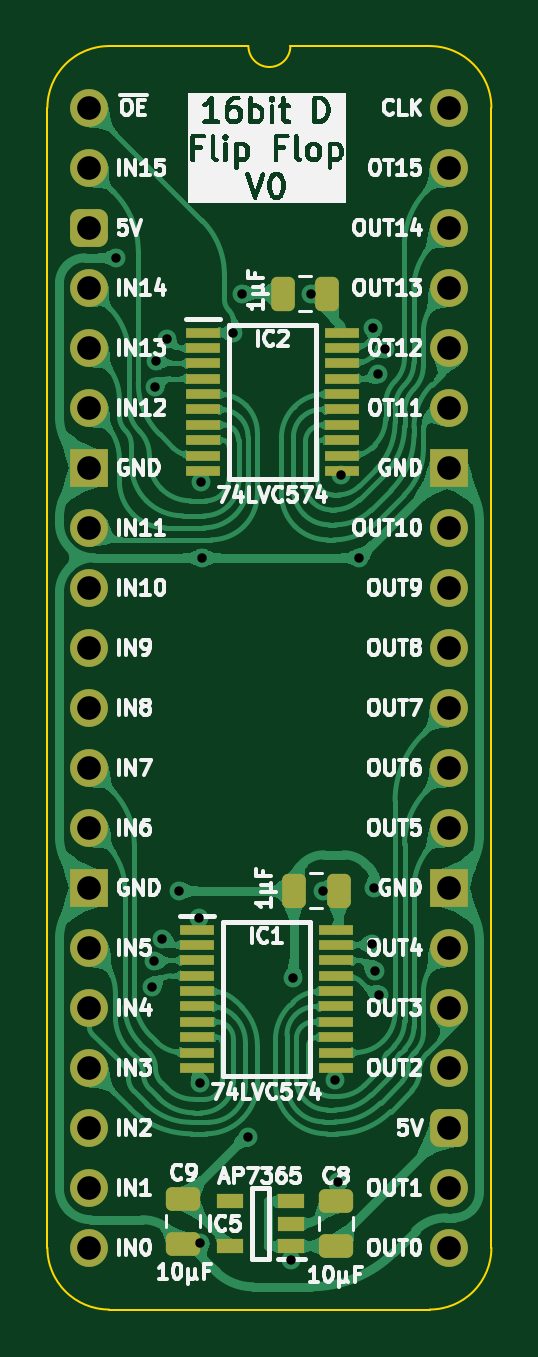
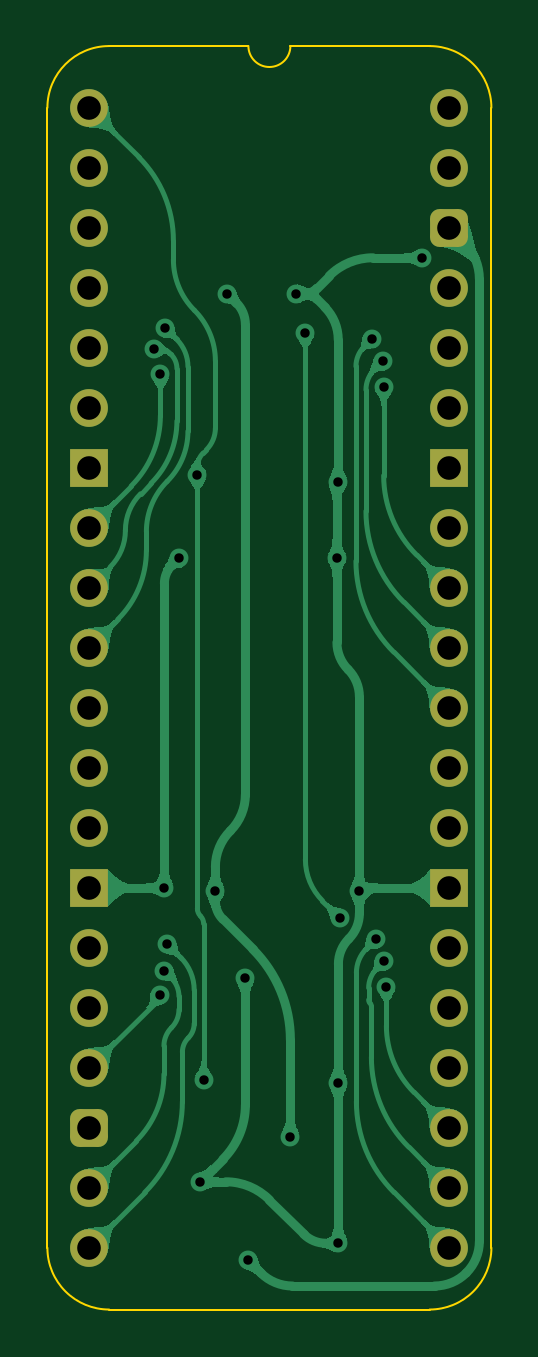
Circuit board: 11 layer files. Board 18.8 x 53.5 mm.
- bottom_copper: D Flip Flop 16bit-B_Cu.gbl (63498 bytes)
- bottom_mask: D Flip Flop 16bit-B_Mask.gbs (2166 bytes)
- paste: D Flip Flop 16bit-B_Paste.gbp (473 bytes)
- bottom_silk: D Flip Flop 16bit-B_Silkscreen.gbo (474 bytes)
- outline: D Flip Flop 16bit-Edge_Cuts.gm1 (1110 bytes)
- top_copper: D Flip Flop 16bit-F_Cu.gtl (137587 bytes)
- top_mask: D Flip Flop 16bit-F_Mask.gts (4012 bytes)
- paste: D Flip Flop 16bit-F_Paste.gtp (2882 bytes)
- top_silk: D Flip Flop 16bit-F_Silkscreen.gto (105673 bytes)
- drill: D Flip Flop 16bit-NPTH.drl (277 bytes)
- drill: D Flip Flop 16bit-PTH.drl (1306 bytes)

=== bottom_copper: D Flip Flop 16bit-B_Cu.gbl (63498 bytes, source omitted) ===
=== bottom_mask: D Flip Flop 16bit-B_Mask.gbs (2166 bytes, source withheld) ===
=== paste: D Flip Flop 16bit-B_Paste.gbp ===
%TF.GenerationSoftware,KiCad,Pcbnew,8.0.7*%
%TF.CreationDate,2025-01-15T15:17:57+02:00*%
%TF.ProjectId,D Flip Flop 16bit,4420466c-6970-4204-966c-6f7020313662,V0*%
%TF.SameCoordinates,Original*%
%TF.FileFunction,Paste,Bot*%
%TF.FilePolarity,Positive*%
%FSLAX46Y46*%
G04 Gerber Fmt 4.6, Leading zero omitted, Abs format (unit mm)*
G04 Created by KiCad (PCBNEW 8.0.7) date 2025-01-15 15:17:57*
%MOMM*%
%LPD*%
G01*
G04 APERTURE LIST*
G04 APERTURE END LIST*
M02*

=== bottom_silk: D Flip Flop 16bit-B_Silkscreen.gbo ===
%TF.GenerationSoftware,KiCad,Pcbnew,8.0.7*%
%TF.CreationDate,2025-01-15T15:17:57+02:00*%
%TF.ProjectId,D Flip Flop 16bit,4420466c-6970-4204-966c-6f7020313662,V0*%
%TF.SameCoordinates,Original*%
%TF.FileFunction,Legend,Bot*%
%TF.FilePolarity,Positive*%
%FSLAX46Y46*%
G04 Gerber Fmt 4.6, Leading zero omitted, Abs format (unit mm)*
G04 Created by KiCad (PCBNEW 8.0.7) date 2025-01-15 15:17:57*
%MOMM*%
%LPD*%
G01*
G04 APERTURE LIST*
G04 APERTURE END LIST*
M02*

=== outline: D Flip Flop 16bit-Edge_Cuts.gm1 ===
%TF.GenerationSoftware,KiCad,Pcbnew,8.0.7*%
%TF.CreationDate,2025-01-15T15:17:57+02:00*%
%TF.ProjectId,D Flip Flop 16bit,4420466c-6970-4204-966c-6f7020313662,V0*%
%TF.SameCoordinates,Original*%
%TF.FileFunction,Profile,NP*%
%FSLAX46Y46*%
G04 Gerber Fmt 4.6, Leading zero omitted, Abs format (unit mm)*
G04 Created by KiCad (PCBNEW 8.0.7) date 2025-01-15 15:17:57*
%MOMM*%
%LPD*%
G01*
G04 APERTURE LIST*
%TA.AperFunction,Profile*%
%ADD10C,0.100000*%
%TD*%
G04 APERTURE END LIST*
D10*
%TO.C,J2*%
X-1778000Y-48260000D02*
X-1778000Y0D01*
X6731000Y2616200D02*
X835732Y2613732D01*
X14404267Y2613733D02*
X8509000Y2616200D01*
X14404268Y-50873732D02*
X835733Y-50873733D01*
X17018000Y-48260000D02*
X17017999Y1D01*
X-1778000Y0D02*
G75*
G02*
X835732Y2613732I2613731J1D01*
G01*
X835733Y-50873733D02*
G75*
G02*
X-1778000Y-48260000I-6J2613727D01*
G01*
X8509000Y2616200D02*
G75*
G02*
X6731000Y2616200I-889000J0D01*
G01*
X14404267Y2613733D02*
G75*
G02*
X17017993Y1I-17J-2613743D01*
G01*
X17018000Y-48260000D02*
G75*
G02*
X14404268Y-50873730I-2613730J0D01*
G01*
%TD*%
M02*

=== top_copper: D Flip Flop 16bit-F_Cu.gtl (137587 bytes, source omitted) ===
=== top_mask: D Flip Flop 16bit-F_Mask.gts ===
%TF.GenerationSoftware,KiCad,Pcbnew,8.0.7*%
%TF.CreationDate,2025-01-15T15:17:57+02:00*%
%TF.ProjectId,D Flip Flop 16bit,4420466c-6970-4204-966c-6f7020313662,V0*%
%TF.SameCoordinates,Original*%
%TF.FileFunction,Soldermask,Top*%
%TF.FilePolarity,Negative*%
%FSLAX46Y46*%
G04 Gerber Fmt 4.6, Leading zero omitted, Abs format (unit mm)*
G04 Created by KiCad (PCBNEW 8.0.7) date 2025-01-15 15:17:57*
%MOMM*%
%LPD*%
G01*
G04 APERTURE LIST*
G04 Aperture macros list*
%AMRoundRect*
0 Rectangle with rounded corners*
0 $1 Rounding radius*
0 $2 $3 $4 $5 $6 $7 $8 $9 X,Y pos of 4 corners*
0 Add a 4 corners polygon primitive as box body*
4,1,4,$2,$3,$4,$5,$6,$7,$8,$9,$2,$3,0*
0 Add four circle primitives for the rounded corners*
1,1,$1+$1,$2,$3*
1,1,$1+$1,$4,$5*
1,1,$1+$1,$6,$7*
1,1,$1+$1,$8,$9*
0 Add four rect primitives between the rounded corners*
20,1,$1+$1,$2,$3,$4,$5,0*
20,1,$1+$1,$4,$5,$6,$7,0*
20,1,$1+$1,$6,$7,$8,$9,0*
20,1,$1+$1,$8,$9,$2,$3,0*%
G04 Aperture macros list end*
%ADD10R,1.475000X0.450000*%
%ADD11RoundRect,0.250000X0.250000X0.475000X-0.250000X0.475000X-0.250000X-0.475000X0.250000X-0.475000X0*%
%ADD12RoundRect,0.250000X-0.475000X0.250000X-0.475000X-0.250000X0.475000X-0.250000X0.475000X0.250000X0*%
%ADD13RoundRect,0.250000X0.475000X-0.250000X0.475000X0.250000X-0.475000X0.250000X-0.475000X-0.250000X0*%
%ADD14C,1.600000*%
%ADD15O,1.600000X1.600000*%
%ADD16RoundRect,0.400000X-0.400000X-0.400000X0.400000X-0.400000X0.400000X0.400000X-0.400000X0.400000X0*%
%ADD17R,1.600000X1.600000*%
%ADD18R,1.150000X0.600000*%
G04 APERTURE END LIST*
D10*
%TO.C,IC1*%
X4555000Y-34794000D03*
X4555000Y-35444000D03*
X4555000Y-36094000D03*
X4555000Y-36744000D03*
X4555000Y-37394000D03*
X4555000Y-38044000D03*
X4555000Y-38694000D03*
X4555000Y-39344000D03*
X4555000Y-39994000D03*
X4555000Y-40644000D03*
X10431000Y-40644000D03*
X10431000Y-39994000D03*
X10431000Y-39344000D03*
X10431000Y-38694000D03*
X10431000Y-38044000D03*
X10431000Y-37394000D03*
X10431000Y-36744000D03*
X10431000Y-36094000D03*
X10431000Y-35444000D03*
X10431000Y-34794000D03*
%TD*%
D11*
%TO.C,C2*%
X10078000Y-7874000D03*
X8178000Y-7874000D03*
%TD*%
D10*
%TO.C,IC2*%
X4809000Y-9521000D03*
X4809000Y-10171000D03*
X4809000Y-10821000D03*
X4809000Y-11471000D03*
X4809000Y-12121000D03*
X4809000Y-12771000D03*
X4809000Y-13421000D03*
X4809000Y-14071000D03*
X4809000Y-14721000D03*
X4809000Y-15371000D03*
X10685000Y-15371000D03*
X10685000Y-14721000D03*
X10685000Y-14071000D03*
X10685000Y-13421000D03*
X10685000Y-12771000D03*
X10685000Y-12121000D03*
X10685000Y-11471000D03*
X10685000Y-10821000D03*
X10685000Y-10171000D03*
X10685000Y-9521000D03*
%TD*%
D11*
%TO.C,C1*%
X10547000Y-33147000D03*
X8647000Y-33147000D03*
%TD*%
D12*
%TO.C,C9*%
X3967000Y-46183000D03*
X3967000Y-48083000D03*
%TD*%
D13*
%TO.C,C8*%
X10444000Y-48178000D03*
X10444000Y-46278000D03*
%TD*%
D14*
%TO.C,J2*%
X0Y0D03*
D15*
X0Y-2540000D03*
D16*
X0Y-5080000D03*
D15*
X0Y-7620000D03*
X0Y-10160000D03*
X0Y-12700000D03*
D17*
X0Y-15240000D03*
D15*
X0Y-17780000D03*
X0Y-20320000D03*
X0Y-22860000D03*
X0Y-25400000D03*
X0Y-27940000D03*
X0Y-30480000D03*
D17*
X0Y-33020000D03*
D15*
X0Y-35560000D03*
X0Y-38100000D03*
X0Y-40640000D03*
X0Y-43180000D03*
X0Y-45720000D03*
X0Y-48260000D03*
X15240000Y-48260000D03*
X15240000Y-45720000D03*
D16*
X15240000Y-43180000D03*
D15*
X15240000Y-40640000D03*
X15240000Y-38100000D03*
X15240000Y-35560000D03*
D17*
X15240000Y-33020000D03*
D15*
X15240000Y-30480000D03*
X15240000Y-27940000D03*
X15240000Y-25400000D03*
X15240000Y-22860000D03*
X15240000Y-20320000D03*
X15240000Y-17780000D03*
D17*
X15240000Y-15240000D03*
D15*
X15240000Y-12700000D03*
X15240000Y-10160000D03*
X15240000Y-7620000D03*
X15240000Y-5080000D03*
X15240000Y-2540000D03*
X15240000Y0D03*
%TD*%
D18*
%TO.C,IC5*%
X8539000Y-48194000D03*
X8539000Y-47244000D03*
X8539000Y-46294000D03*
X5939000Y-46294000D03*
X5939000Y-48194000D03*
%TD*%
M02*

=== paste: D Flip Flop 16bit-F_Paste.gtp (2882 bytes, source withheld) ===
=== top_silk: D Flip Flop 16bit-F_Silkscreen.gto (105673 bytes, source omitted) ===
=== drill: D Flip Flop 16bit-NPTH.drl ===
M48
; DRILL file {KiCad 8.0.7} date 2025-01-15T15:17:58+0200
; FORMAT={-:-/ absolute / inch / decimal}
; #@! TF.CreationDate,2025-01-15T15:17:58+02:00
; #@! TF.GenerationSoftware,Kicad,Pcbnew,8.0.7
; #@! TF.FileFunction,NonPlated,1,2,NPTH
FMAT,2
INCH
%
G90
G05
M30

=== drill: D Flip Flop 16bit-PTH.drl ===
M48
; DRILL file {KiCad 8.0.7} date 2025-01-15T15:17:58+0200
; FORMAT={-:-/ absolute / inch / decimal}
; #@! TF.CreationDate,2025-01-15T15:17:58+02:00
; #@! TF.GenerationSoftware,Kicad,Pcbnew,8.0.7
; #@! TF.FileFunction,Plated,1,2,PTH
FMAT,2
INCH
; #@! TA.AperFunction,Plated,PTH,ViaDrill
T1C0.0157
; #@! TA.AperFunction,Plated,PTH,ComponentDrill
T2C0.0394
%
G90
G05
T1
X0.045Y-0.25
X0.105Y-1.465
X0.1083Y-1.422
X0.1095Y-0.465
X0.111Y-0.4222
X0.1217Y-1.385
X0.1287Y-0.3849
X0.15Y-1.305
X0.1831Y-1.35
X0.185Y-1.625
X0.185Y-1.8924
X0.1852Y-0.623
X0.1874Y-0.75
X0.24Y-0.375
X0.255Y-0.31
X0.265Y-1.715
X0.3362Y-1.92
X0.34Y-1.45
X0.37Y-0.31
X0.39Y-1.305
X0.4096Y-1.6196
X0.415Y-1.79
X0.42Y-0.6124
X0.45Y-0.75
X0.4702Y-1.3938
X0.4733Y-0.3672
X0.475Y-1.3
X0.4757Y-1.4382
X0.4817Y-0.4443
X0.4819Y-1.4787
X0.4928Y-0.4014
T2
X0.0Y0.0
X0.0Y-0.1
X0.0Y-0.2
X0.0Y-0.3
X0.0Y-0.4
X0.0Y-0.5
X0.0Y-0.6
X0.0Y-0.7
X0.0Y-0.8
X0.0Y-0.9
X0.0Y-1.0
X0.0Y-1.1
X0.0Y-1.2
X0.0Y-1.3
X0.0Y-1.4
X0.0Y-1.5
X0.0Y-1.6
X0.0Y-1.7
X0.0Y-1.8
X0.0Y-1.9
X0.6Y0.0
X0.6Y-0.1
X0.6Y-0.2
X0.6Y-0.3
X0.6Y-0.4
X0.6Y-0.5
X0.6Y-0.6
X0.6Y-0.7
X0.6Y-0.8
X0.6Y-0.9
X0.6Y-1.0
X0.6Y-1.1
X0.6Y-1.2
X0.6Y-1.3
X0.6Y-1.4
X0.6Y-1.5
X0.6Y-1.6
X0.6Y-1.7
X0.6Y-1.8
X0.6Y-1.9
M30
